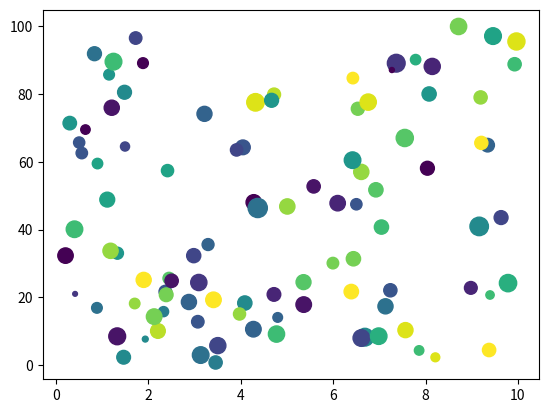

Source code (Python):
# scatter.py, simple scatterplot example
# Author: Ross Downey

import matplotlib.pyplot as plt
import numpy as np

x = np.random.uniform (0.0, 10.0, 100)
y = np.random.uniform (0.0, 100.0, 100)
z = np.random.normal (100.0, 40.0, 100)
c = np.random.randint (0, 20, 100)

plt.scatter (x, y, c = c, s = z)
plt.show()

